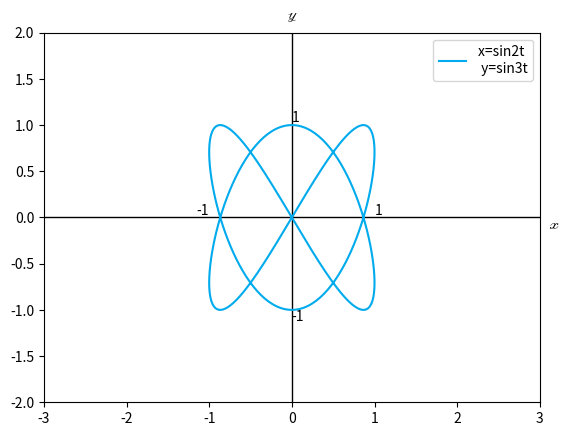

The script that saved this image:
import numpy as np
import matplotlib.pyplot as plt

t = np.linspace(0, 2 * np.pi, 500)
x = np.sin(2 * t)
y = np.sin(3 * t)

fig, ax = plt.subplots()
ax.set_xlim(-3, 3)
ax.set_ylim(-2, 2)
ax.axhline(0, color='black', linewidth=1)
ax.axvline(0, color='black', linewidth=1)
ax.set_facecolor('white')
ax.xaxis.set_label_position('top')
ax.set_xlabel(r'$\mathscr{y}$', labelpad=10)
ax.yaxis.set_label_position('right')
ax.set_ylabel(r'$\mathscr{x}$', labelpad=10, rotation=0)
ax.plot(x, y, label="x=sin2t \n y=sin3t", color='#00abed')

ax.text(0, 1, '1', color='black', fontsize=10, ha='left', va='bottom')   # Top
ax.text(0, -1, '-1', color='black', fontsize=10, ha='left', va='top')    # Bottom
ax.text(1, 0, '1', color='black', fontsize=10, ha='left', va='bottom')   # Right
ax.text(-1, 0, '-1', color='black', fontsize=10, ha='right', va='bottom')  # Left

ax.legend()
plt.show()
